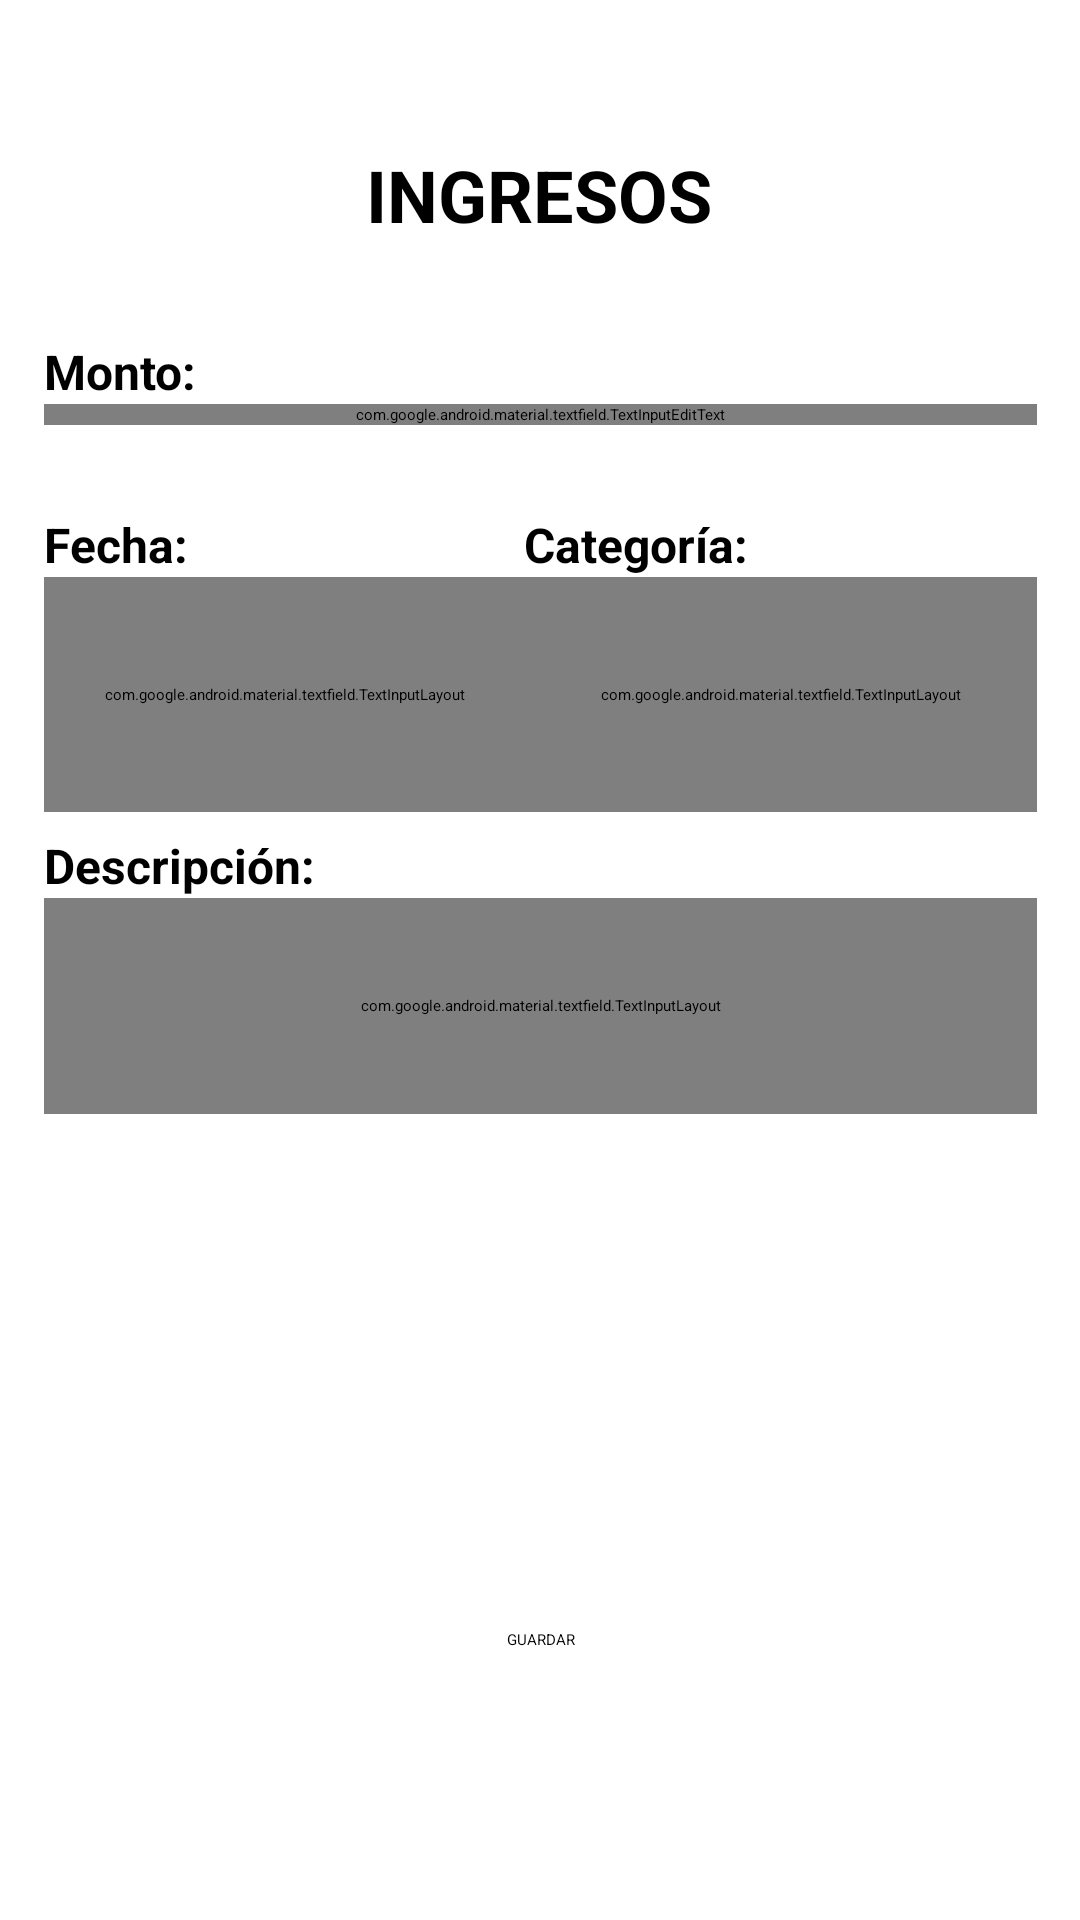

Reconstruct the res/layout file that produces this screen, plus the resources it refers to.
<!-- AndroidManifest.xml: application theme Theme.GestionFinanzas -->
<!-- res/layout/activity_registrar_ingresos.xml -->
<?xml version="1.0" encoding="utf-8"?>
<androidx.constraintlayout.widget.ConstraintLayout xmlns:android="http://schemas.android.com/apk/res/android"
    xmlns:app="http://schemas.android.com/apk/res-auto"
    xmlns:tools="http://schemas.android.com/tools"
    android:layout_width="match_parent"
    android:layout_height="match_parent"
    tools:context=".Actividades.RegistrarIngresos">

    <TextView
        android:id="@+id/textView2"
        android:layout_width="wrap_content"
        android:layout_height="wrap_content"
        android:text="INGRESOS"
        android:textSize="24sp"
        android:textStyle="bold"
        app:layout_constraintBottom_toBottomOf="parent"
        app:layout_constraintEnd_toEndOf="parent"
        app:layout_constraintHorizontal_bias="0.498"
        app:layout_constraintStart_toStartOf="parent"
        app:layout_constraintTop_toTopOf="parent"
        app:layout_constraintVertical_bias="0.08" />

    <LinearLayout
        android:id="@+id/linearLayout"
        android:layout_width="331dp"
        android:layout_height="374dp"
        android:layout_marginTop="32dp"
        android:orientation="vertical"
        app:layout_constraintEnd_toEndOf="parent"
        app:layout_constraintStart_toStartOf="parent"
        app:layout_constraintTop_toBottomOf="@+id/textView2">

        <TextView
            android:id="@+id/textView4"
            android:layout_width="match_parent"
            android:layout_height="wrap_content"
            android:text="Monto:"
            android:textSize="16sp"
            android:textStyle="bold" />

        <com.google.android.material.textfield.TextInputEditText
            android:id="@+id/txt_monto_gasto"
            android:layout_width="match_parent"
            android:layout_height="wrap_content"
            android:hint="$" />

        <TextView
            android:id="@+id/textView6"
            android:layout_width="match_parent"
            android:layout_height="29dp" />

        <LinearLayout
            android:layout_width="match_parent"
            android:layout_height="239dp"
            android:orientation="horizontal">

            <LinearLayout
                android:layout_width="167dp"
                android:layout_height="218dp"
                android:layout_weight="1"
                android:orientation="vertical">

                <LinearLayout
                    android:layout_width="match_parent"
                    android:layout_height="100dp"
                    android:orientation="horizontal">

                    <LinearLayout
                        android:layout_width="160dp"
                        android:layout_height="match_parent"
                        android:orientation="vertical">

                        <TextView
                            android:id="@+id/textView24"
                            android:layout_width="match_parent"
                            android:layout_height="wrap_content"
                            android:text="Fecha:"
                            android:textSize="16sp"
                            android:textStyle="bold" />

                        <com.google.android.material.textfield.TextInputLayout
                            android:layout_width="match_parent"
                            android:layout_height="match_parent">

                            <com.google.android.material.textfield.TextInputEditText
                                android:id="@+id/txt_fecha_gasto"
                                android:layout_width="match_parent"
                                android:layout_height="42dp"
                                android:hint="día/mes/año" />
                        </com.google.android.material.textfield.TextInputLayout>
                    </LinearLayout>

                    <LinearLayout
                        android:layout_width="match_parent"
                        android:layout_height="match_parent"
                        android:orientation="vertical">

                        <TextView
                            android:id="@+id/textView25"
                            android:layout_width="match_parent"
                            android:layout_height="wrap_content"
                            android:text="Categoría:"
                            android:textSize="16sp"
                            android:textStyle="bold" />

                        <com.google.android.material.textfield.TextInputLayout
                            android:layout_width="match_parent"
                            android:layout_height="match_parent">

                            <com.google.android.material.textfield.TextInputEditText
                                android:id="@+id/txt_categoria_gasto"
                                android:layout_width="match_parent"
                                android:layout_height="42dp"
                                android:hint="categoría ingreso" />
                        </com.google.android.material.textfield.TextInputLayout>
                    </LinearLayout>
                </LinearLayout>

                <TextView
                    android:id="@+id/textView22"
                    android:layout_width="match_parent"
                    android:layout_height="wrap_content" />

                <TextView
                    android:id="@+id/textView23"
                    android:layout_width="match_parent"
                    android:layout_height="wrap_content"
                    android:text="Descripción:"
                    android:textSize="16sp"
                    android:textStyle="bold" />

                <com.google.android.material.textfield.TextInputLayout
                    android:layout_width="match_parent"
                    android:layout_height="72dp">

                    <com.google.android.material.textfield.TextInputEditText
                        android:id="@+id/txt_descripcion_gasto"
                        android:layout_width="match_parent"
                        android:layout_height="wrap_content"
                        android:hint="Detalles" />
                </com.google.android.material.textfield.TextInputLayout>
            </LinearLayout>

        </LinearLayout>

    </LinearLayout>

    <Button
        android:id="@+id/btn_guardar_gasto"
        android:layout_width="wrap_content"
        android:layout_height="wrap_content"
        android:layout_marginTop="56dp"
        android:text="GUARDAR"
        app:layout_constraintEnd_toEndOf="@+id/linearLayout"
        app:layout_constraintStart_toStartOf="@+id/linearLayout"
        app:layout_constraintTop_toBottomOf="@+id/linearLayout" />
</androidx.constraintlayout.widget.ConstraintLayout>
<!-- resources referenced by this layout -->
<resources>

</resources>
